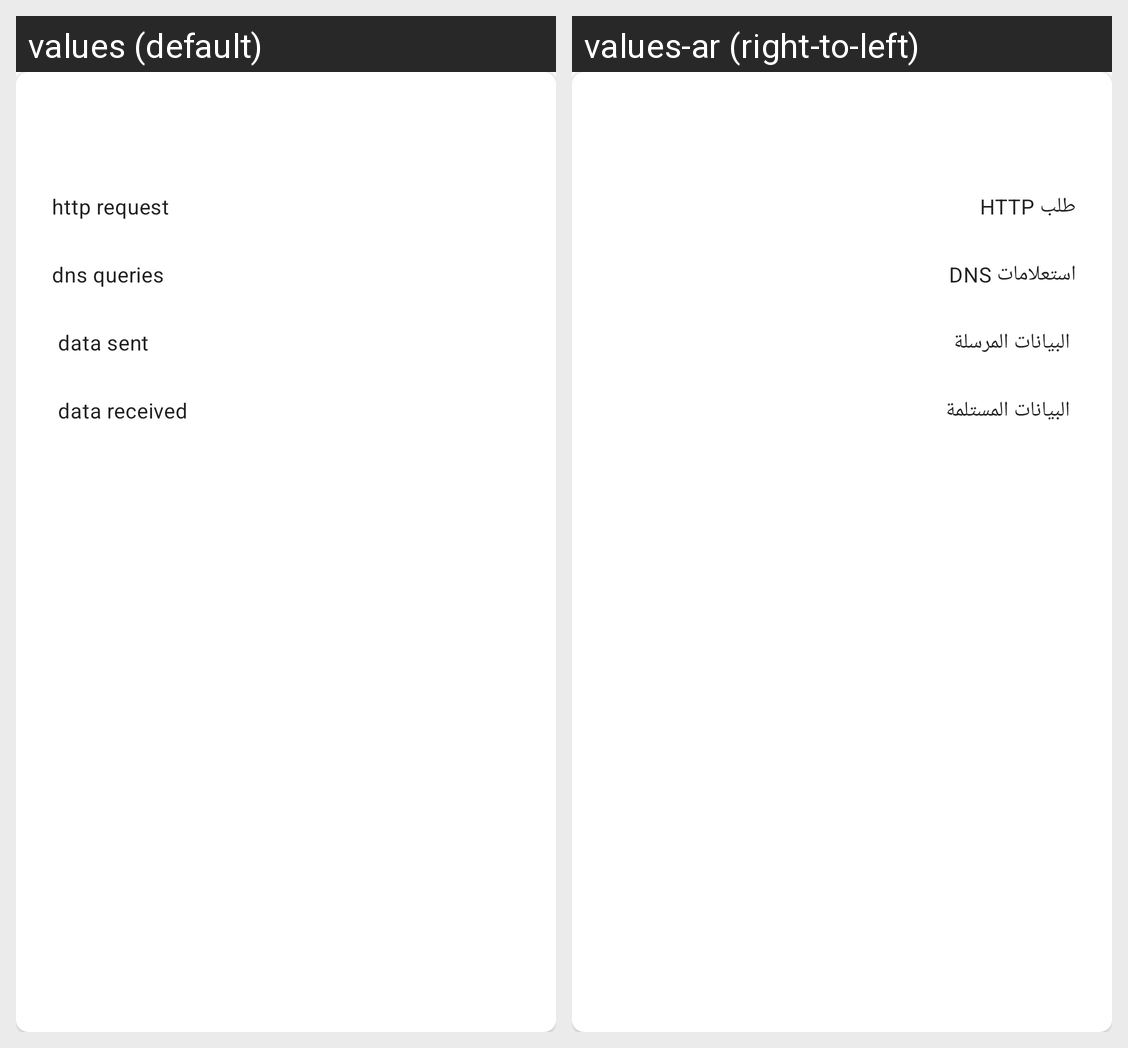

Locale-by-locale string values for the Android screen shown in this grid:
Android screen res/layout/analytics_summary_card.xml rendered under 2 locales, left to right: values (default), values-ar (right-to-left). Device: Nexus 5 (rendered at 1080×1920; each locale shown at half size, 540×960, under a caption strip naming it); theme Theme.Fiber.
Strings drawn on this screen, with the default value and each locale's value (text and hints the layout hard-codes, and strings that could not be matched under every locale, appear in the picture but are not listed):

summary_http_request
  values: http request
  values-ar: طلب HTTP

summary_dns_queries
  values: dns queries
  values-ar: استعلامات DNS

summary_data_sent
  values: data sent
  values-ar: البيانات المرسلة

summary_data_received
  values: data received
  values-ar: البيانات المستلمة
